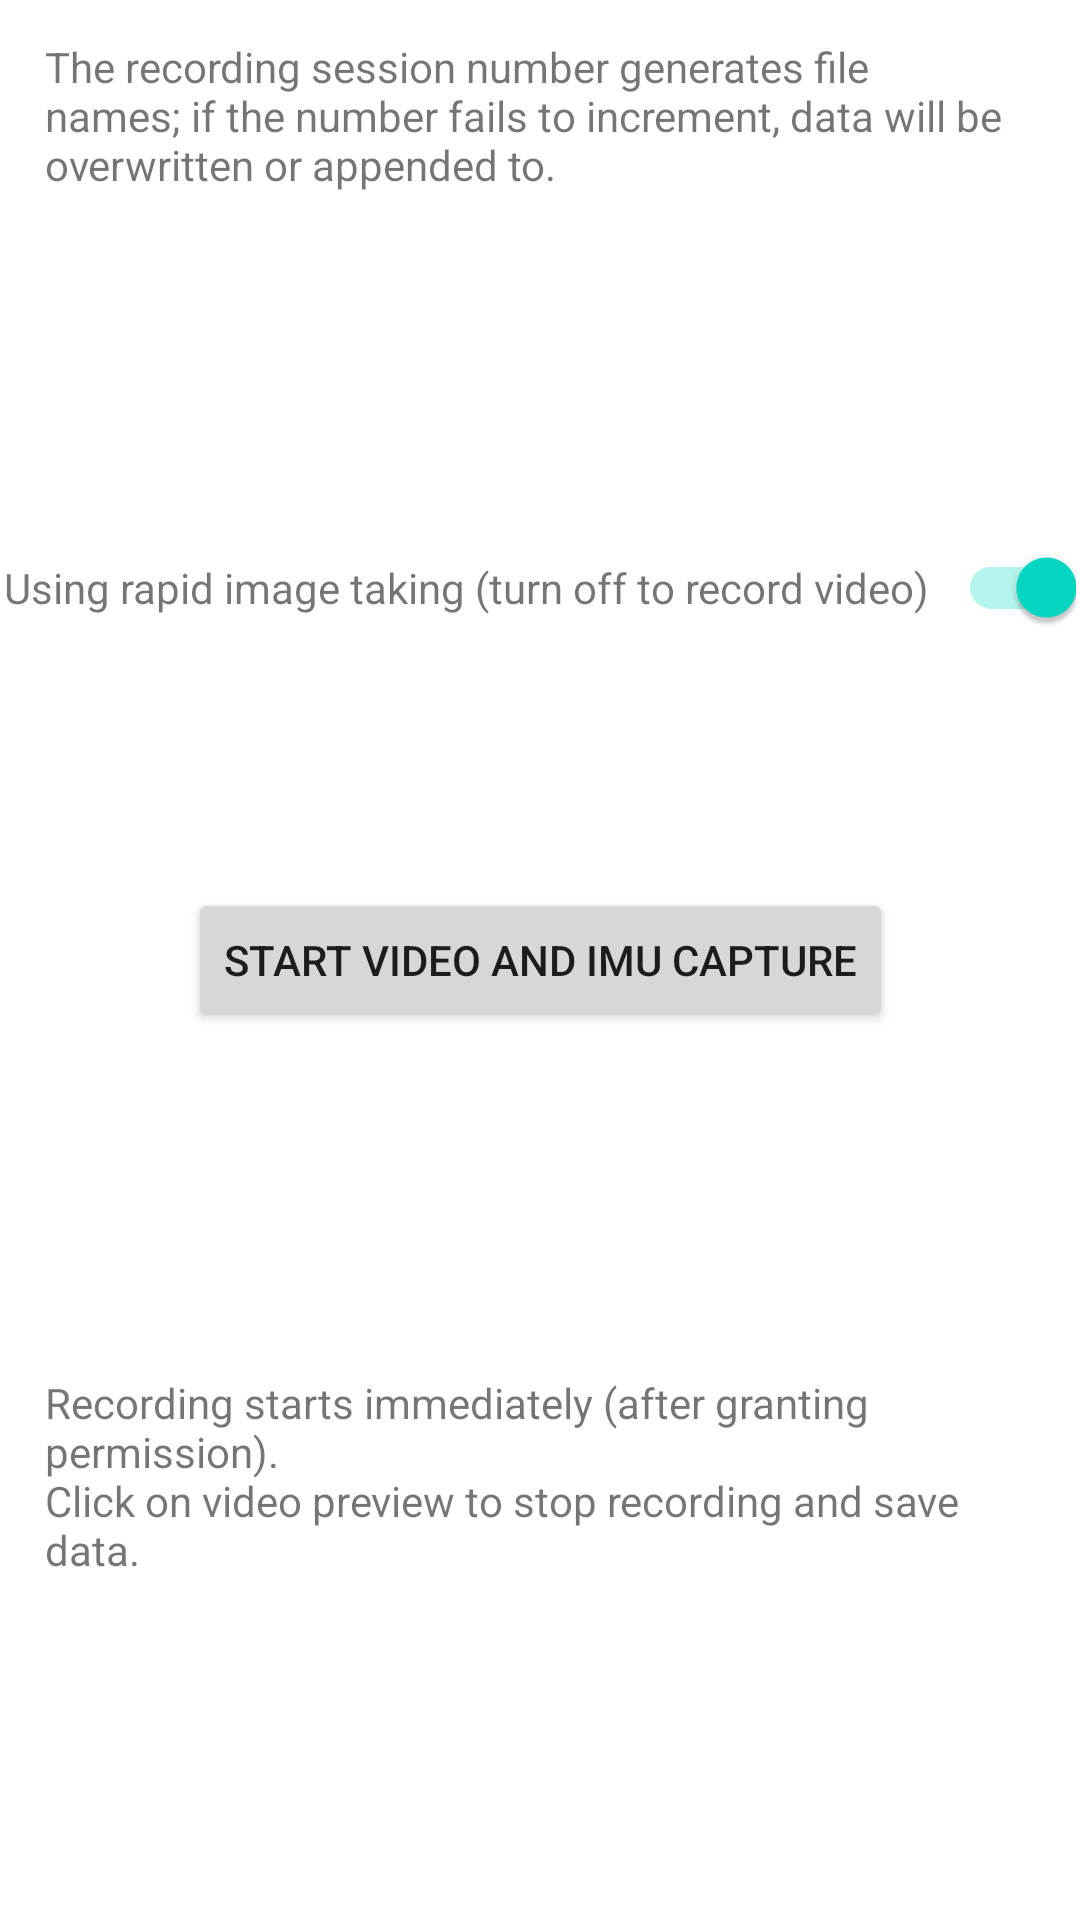

The Android layout XML behind this screen, and the referenced resources:
<!-- AndroidManifest.xml: application theme Theme.Video_IMU_Recorder -->
<!-- res/layout/activity_main.xml -->
<?xml version="1.0" encoding="utf-8"?>

<androidx.constraintlayout.widget.ConstraintLayout xmlns:android="http://schemas.android.com/apk/res/android"
    xmlns:app="http://schemas.android.com/apk/res-auto"
    xmlns:tools="http://schemas.android.com/tools"
    android:layout_width="match_parent"
    android:layout_height="match_parent"
    android:orientation="horizontal"
    tools:context="com.nyu.video_imu_recorder.MainActivity">

    <TextView
        android:layout_width="wrap_content"
        android:layout_height="wrap_content"
        android:text="@string/overwrite_notice"
        android:padding="15dp"
        app:layout_constraintBottom_toTopOf="@id/record_counter"
        app:layout_constraintTop_toTopOf="parent"
        app:layout_constraintStart_toStartOf="parent"
        app:layout_constraintEnd_toEndOf="parent" />

    <TextView
        android:layout_width="wrap_content"
        android:layout_height="wrap_content"
        android:id="@+id/record_counter"
        app:layout_constraintTop_toTopOf="parent"
        app:layout_constraintBottom_toTopOf="@id/record_mode"
        app:layout_constraintStart_toStartOf="parent"
        app:layout_constraintEnd_toEndOf="parent" />

    <TextView
        android:layout_width="wrap_content"
        android:layout_height="wrap_content"
        android:id="@+id/mode_prompt"
        android:text="@string/mode_toggle"
        app:layout_constraintTop_toBottomOf="@id/record_counter"
        app:layout_constraintBottom_toTopOf="@id/record_start"
        app:layout_constraintStart_toStartOf="parent"
        app:layout_constraintEnd_toStartOf="@id/record_mode" />

    <androidx.appcompat.widget.SwitchCompat
        android:layout_width="wrap_content"
        android:layout_height="wrap_content"
        android:id="@+id/record_mode"
        android:checked="true"
        app:layout_constraintTop_toBottomOf="@id/record_counter"
        app:layout_constraintBottom_toTopOf="@id/record_start"
        app:layout_constraintStart_toEndOf="@id/mode_prompt"
        app:layout_constraintEnd_toEndOf="parent" />

    <androidx.appcompat.widget.AppCompatButton
        android:layout_width="wrap_content"
        android:layout_height="wrap_content"
        android:id="@+id/record_start"
        android:text="@string/record_prompt"
        app:layout_constraintBottom_toBottomOf="parent"
        app:layout_constraintEnd_toEndOf="parent"
        app:layout_constraintStart_toStartOf="parent"
        app:layout_constraintTop_toTopOf="parent" />

    <TextView
        android:layout_width="wrap_content"
        android:layout_height="wrap_content"
        android:text="@string/record_hint"
        android:padding="15dp"
        app:layout_constraintTop_toBottomOf="@id/record_start"
        app:layout_constraintBottom_toBottomOf="parent"
        app:layout_constraintEnd_toEndOf="parent"
        app:layout_constraintStart_toStartOf="parent" />

</androidx.constraintlayout.widget.ConstraintLayout>
<!-- resources referenced by this layout -->
<resources>
  <string name="mode_toggle">Using rapid image taking (turn off to record video)</string>
  <string name="overwrite_notice">The recording session number generates file names; if the number fails to increment, data will be overwritten or appended to.</string>
  <string name="record_hint">Recording starts immediately (after granting permission).\nClick on video preview to stop recording and save data.</string>
  <string name="record_prompt">Start video and IMU capture</string>
  <style name="Theme.Video_IMU_Recorder" parent="Theme.MaterialComponents.DayNight.DarkActionBar">
          
          <item name="colorPrimary">@color/purple_500</item>
          <item name="colorPrimaryVariant">@color/purple_700</item>
          <item name="colorOnPrimary">@color/white</item>
          
          <item name="colorSecondary">@color/teal_200</item>
          <item name="colorSecondaryVariant">@color/teal_700</item>
          <item name="colorOnSecondary">@color/black</item>
          
          <item name="android:statusBarColor">?attr/colorPrimaryVariant</item>
          
      </style>
  <!-- not gathered from this repository: default colours our renderer supplied (Android Studio template values) -->
  <color name="purple_500">#FF6200EE</color>
  <color name="purple_700">#FF3700B3</color>
  <color name="teal_200">#FF03DAC5</color>
  <color name="teal_700">#FF018786</color>
  <color name="black">#FF000000</color>
  <color name="white">#FFFFFFFF</color>
</resources>
